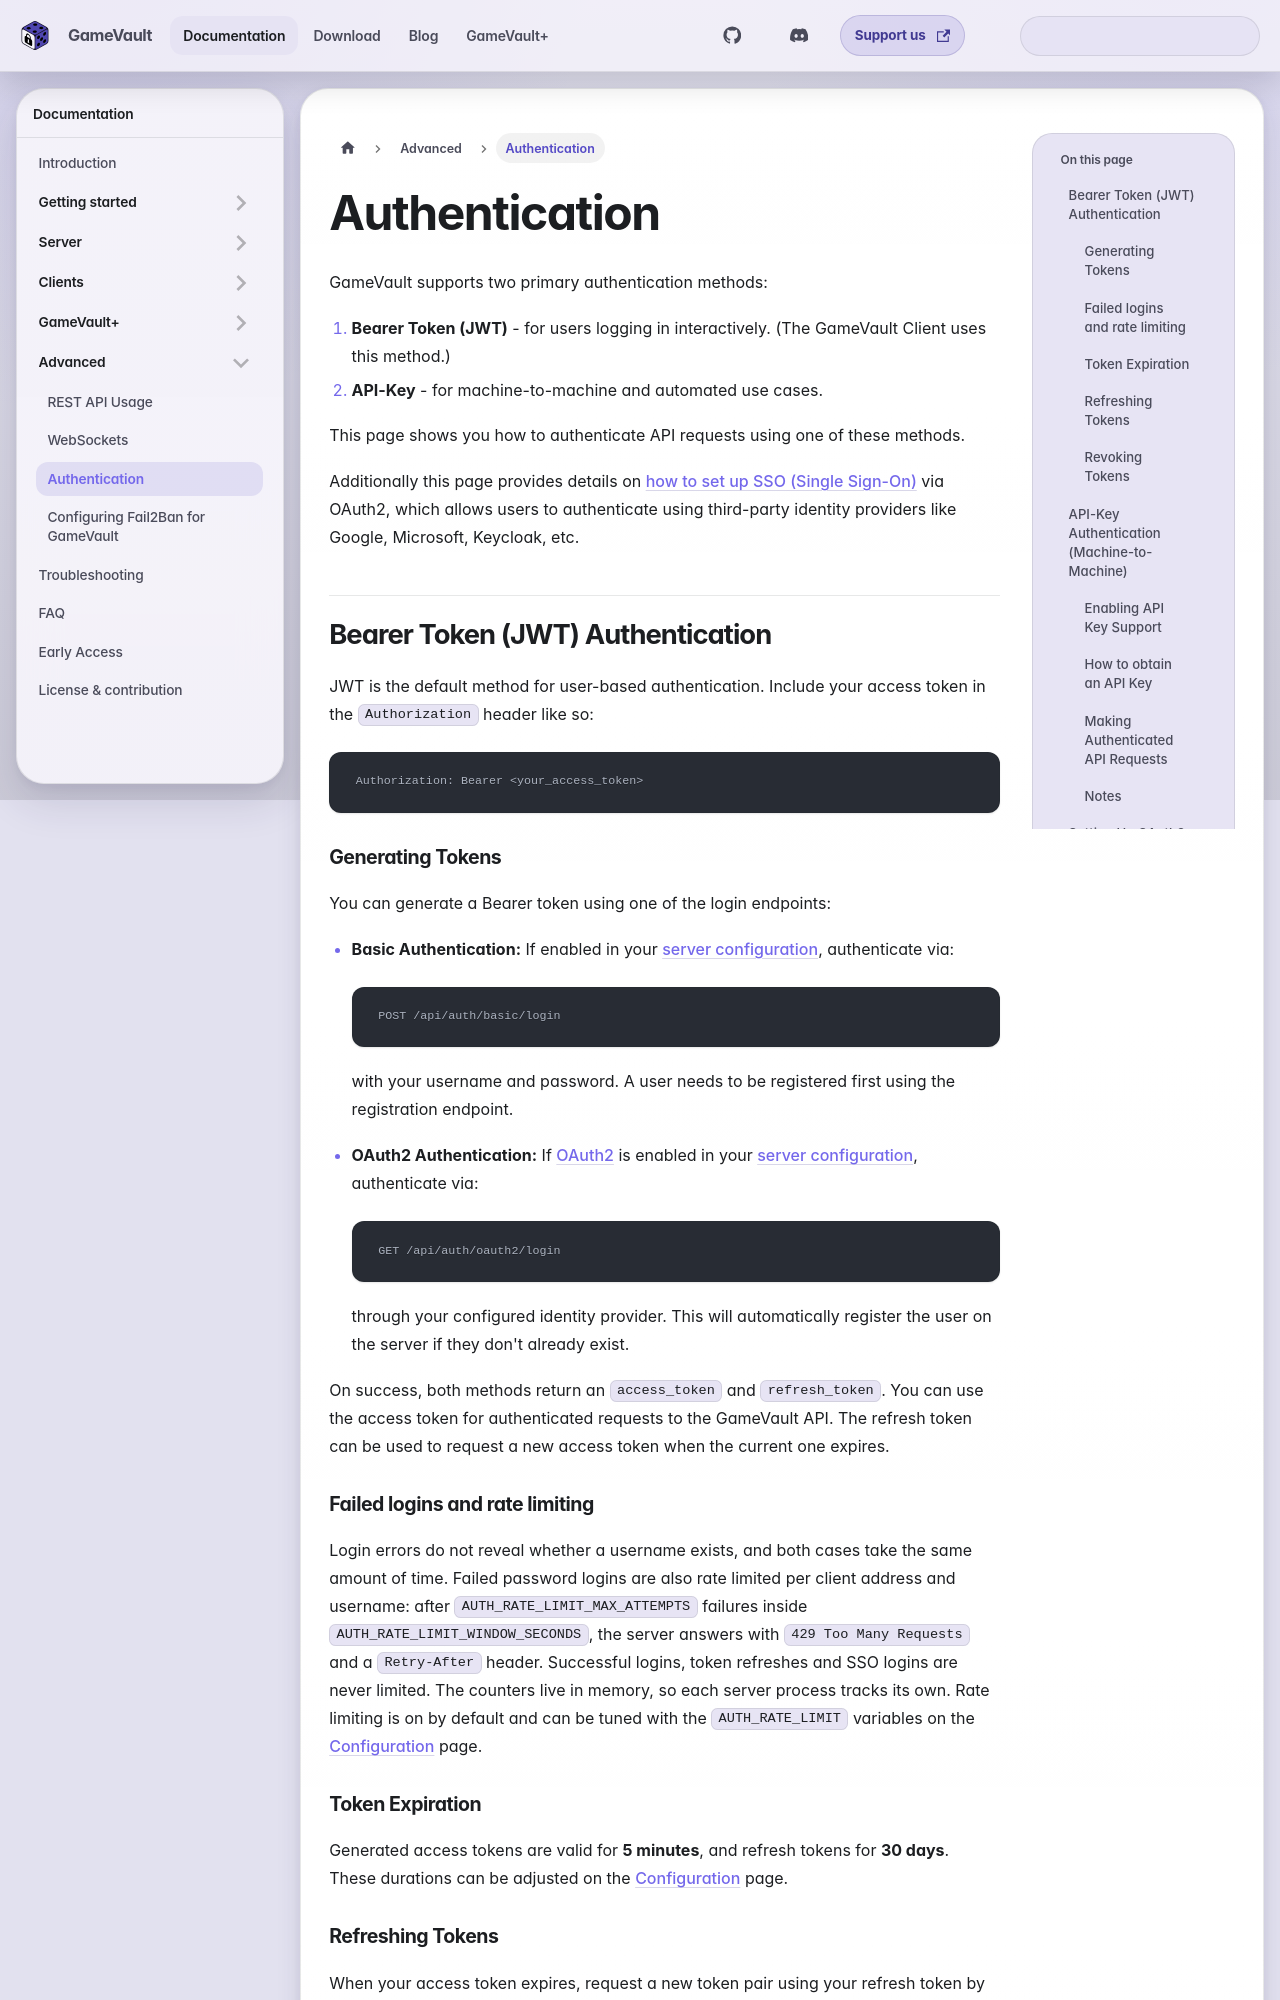

repository: Phalcode/gamevault-docs · page: docs/advanced/authentication/index.html · generator: docusaurus

---
description: Authenticate against the GameVault API with JWTs, API keys or OAuth2 single sign-on.
sidebar_position: 3
---

# Authentication

GameVault supports two primary authentication methods:

1. **Bearer Token (JWT)** - for users logging in interactively. (The GameVault Client uses this method.)
2. **API-Key** - for machine-to-machine and automated use cases.

This page shows you how to authenticate API requests using one of these methods.

Additionally this page provides details on [how to set up SSO (Single Sign-On)](#setting-up-oauth2-authentication-single-sign-on) via OAuth2, which allows users to authenticate using third-party identity providers like Google, Microsoft, Keycloak, etc.

## Bearer Token (JWT) Authentication

JWT is the default method for user-based authentication. Include your access token in the `Authorization` header like so:

```http
Authorization: Bearer <your_access_token>
```

### Generating Tokens

You can generate a Bearer token using one of the login endpoints:

- **Basic Authentication:**
  If enabled in your [server configuration](../server/configuration.md#auth), authenticate via:

  ```http
  POST /api/auth/basic/login
  ```

  with your username and password. A user needs to be registered first using the registration endpoint.

- **OAuth2 Authentication:**
  If [OAuth2](#setting-up-oauth2-authentication-single-sign-on) is enabled in your [server configuration](../server/configuration.md#auth), authenticate via:

  ```http
  GET /api/auth/oauth2/login
  ```

  through your configured identity provider. This will automatically register the user on the server if they don't already exist.

On success, both methods return an `access_token` and `refresh_token`. You can use the access token for authenticated requests to the GameVault API. The refresh token can be used to request a new access token when the current one expires.

### Failed logins and rate limiting

Login errors do not reveal whether a username exists, and both cases take the same amount of time. Failed password logins are also rate limited per client address and username: after `AUTH_RATE_LIMIT_MAX_ATTEMPTS` failures inside `AUTH_RATE_LIMIT_WINDOW_SECONDS`, the server answers with `429 Too Many Requests` and a `Retry-After` header. Successful logins, token refreshes and SSO logins are never limited. The counters live in memory, so each server process tracks its own. Rate limiting is on by default and can be tuned with the `AUTH_RATE_LIMIT` variables on the [Configuration](../server/configuration.md#auth) page.
